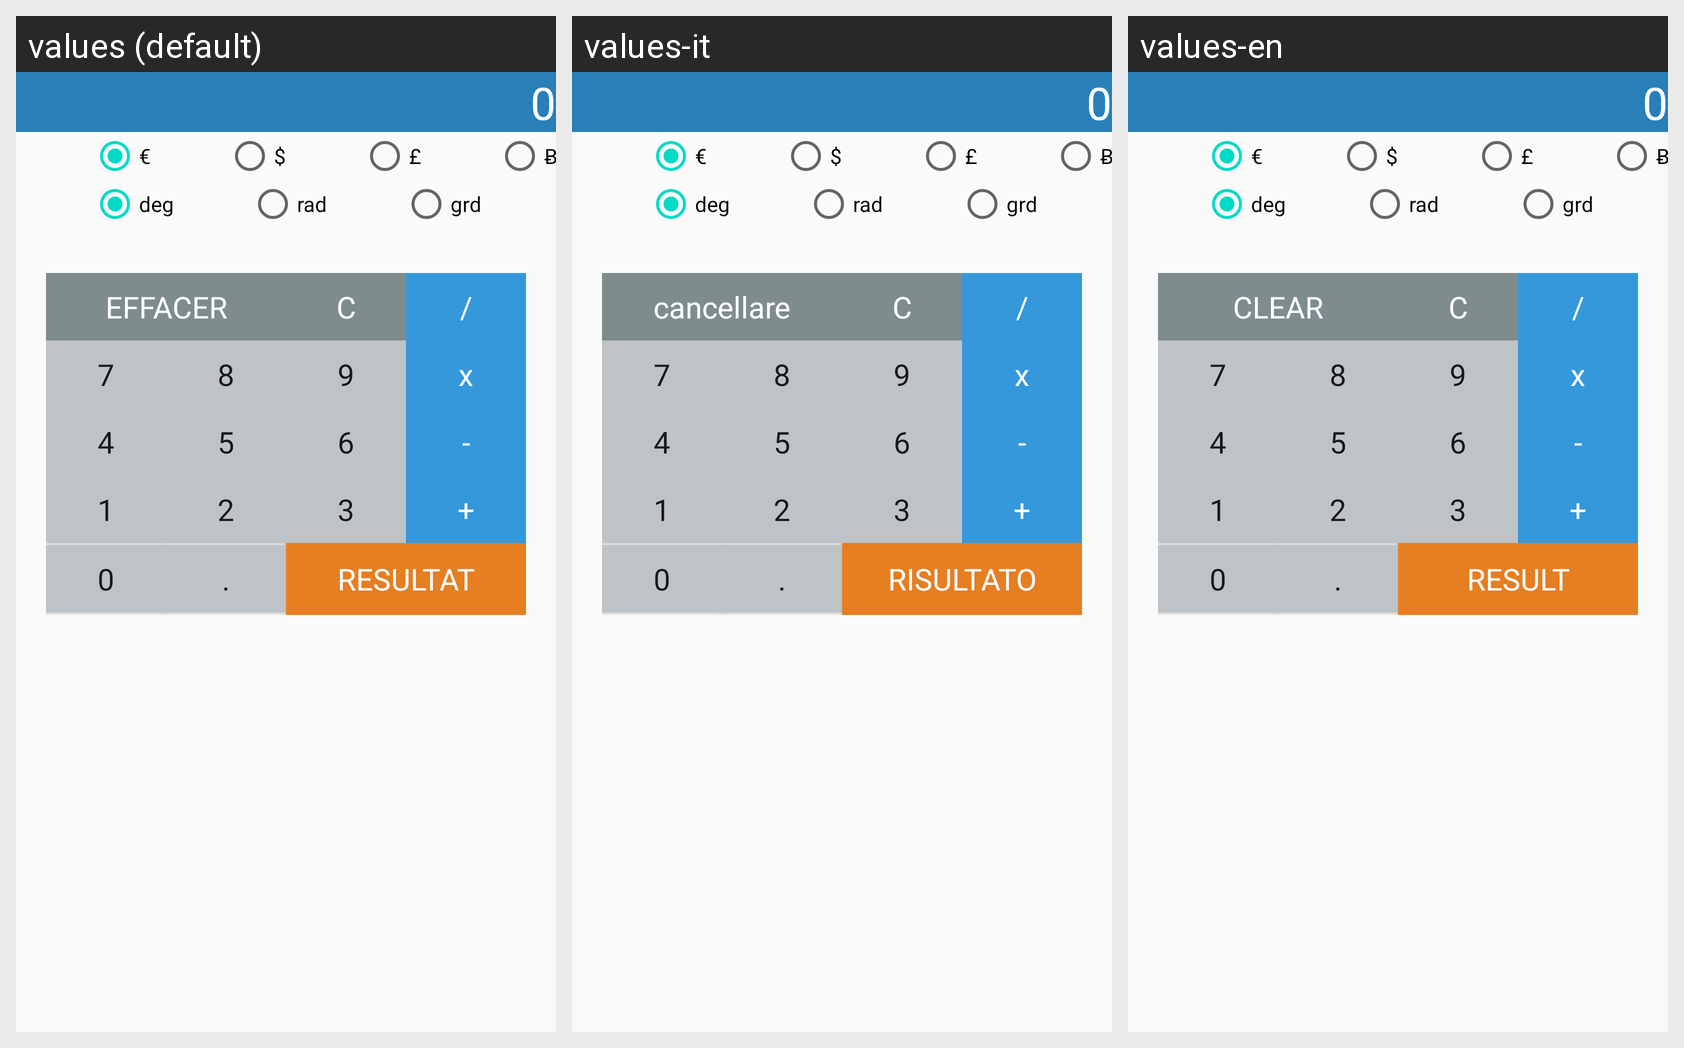

Strings drawn on this Android screen and how each of the app's shown locales translates them:
Android screen res/layout/activity_main.xml rendered under 3 locales, left to right: values (default), values-it, values-en. Device: Nexus 5 (rendered at 1080×1920; each locale shown at half size, 540×960, under a caption strip naming it); theme AppTheme.
Strings drawn on this screen, with the default value and each locale's value (text and hints the layout hard-codes, and strings that could not be matched under every locale, appear in the picture but are not listed):

effacer
  values: EFFACER
  values-it: cancellare
  values-en: CLEAR

resultat
  values: RESULTAT
  values-it: RISULTATO
  values-en: RESULT
